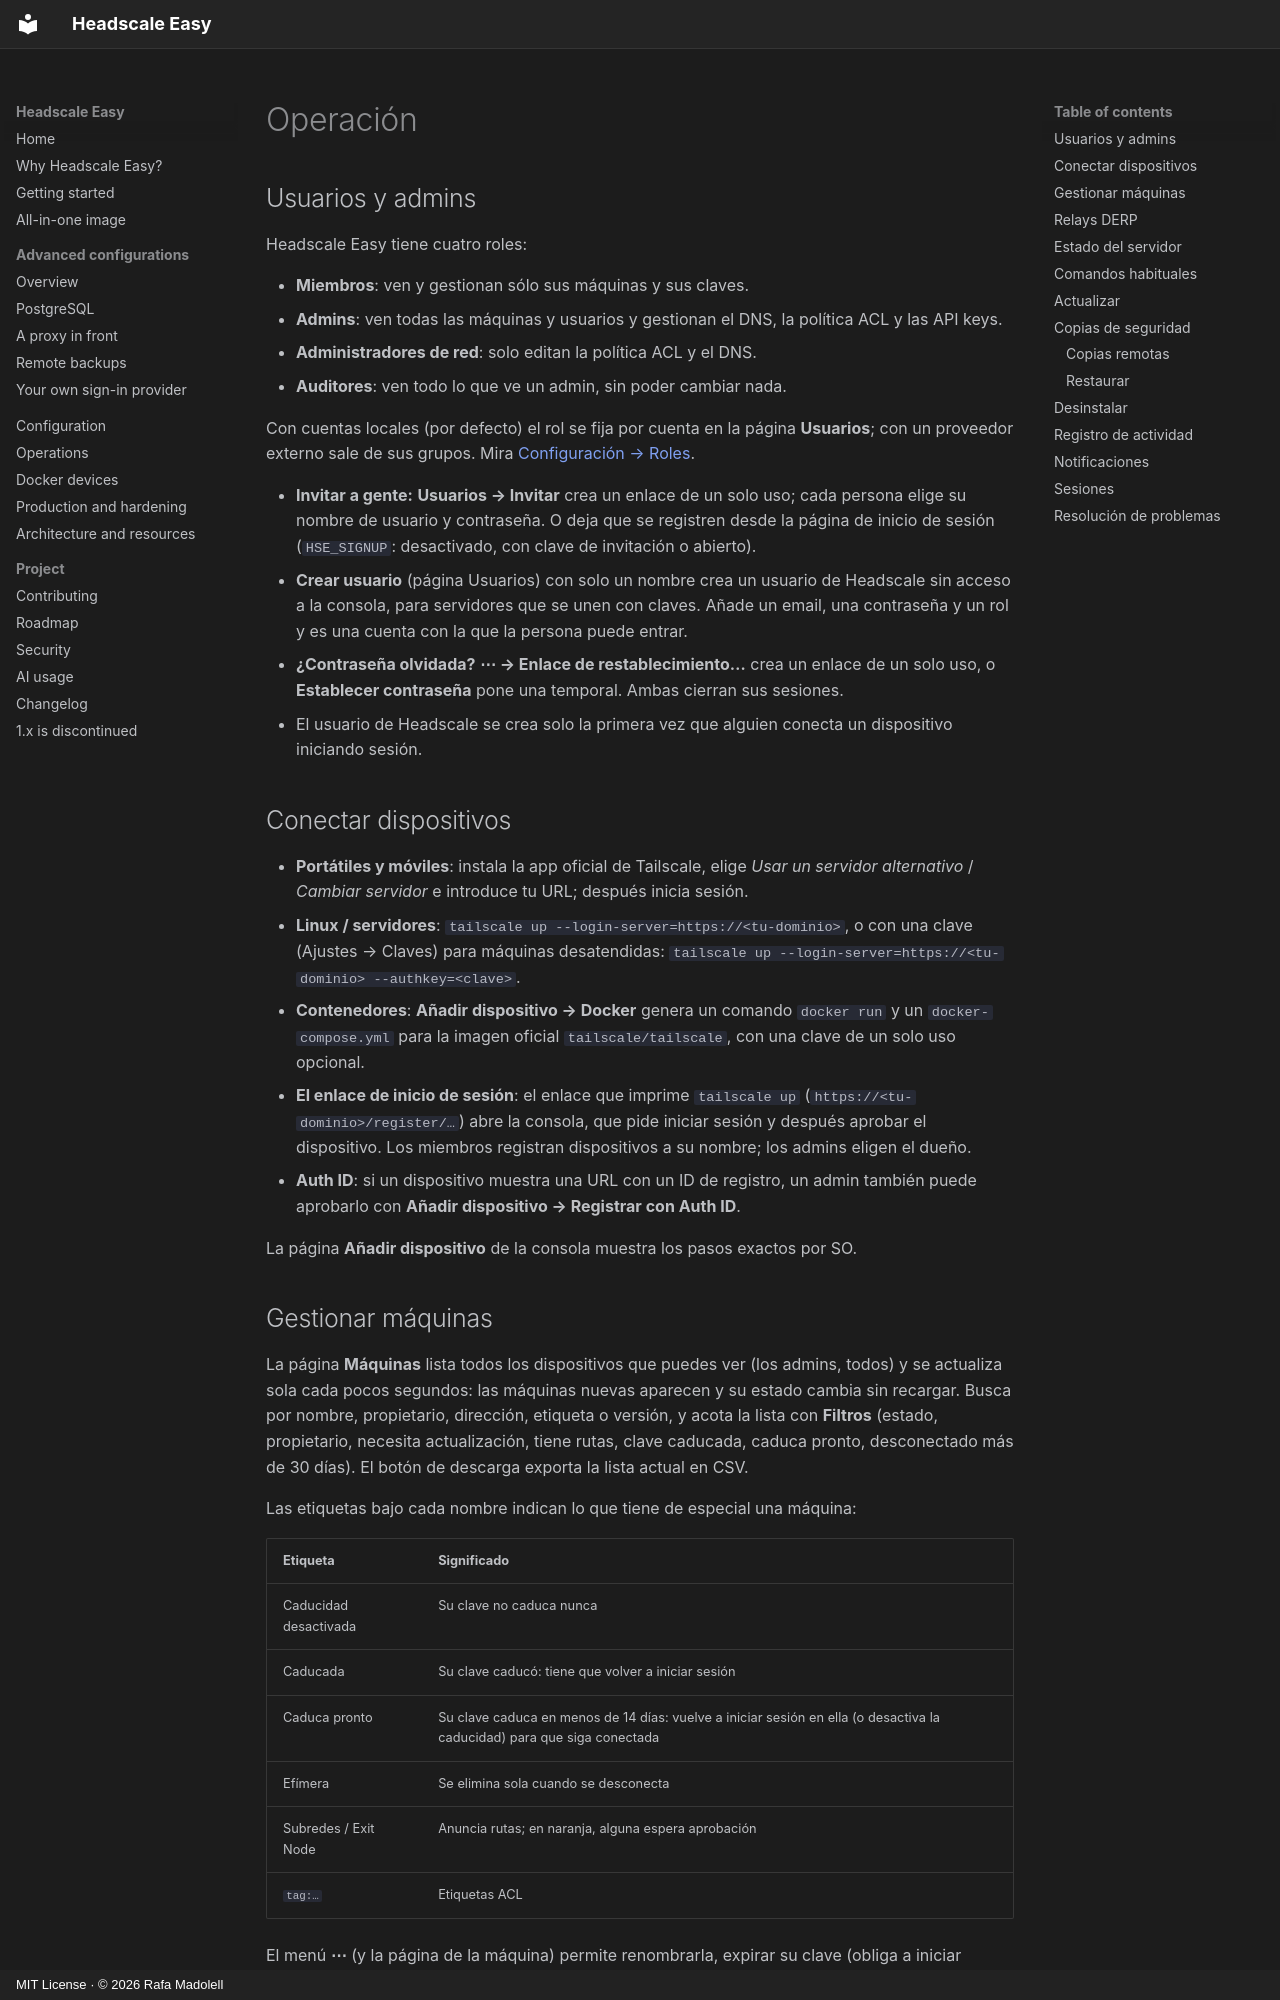

repository: insanerask77/headscale-easy · page: operations.es/index.html · generator: mkdocs · copyright: MIT License · © 2026 Rafa Madolell

# Operación

## Usuarios y admins { #users-and-admins }

Headscale Easy tiene cuatro roles:

- **Miembros**: ven y gestionan sólo sus máquinas y sus claves.
- **Admins**: ven todas las máquinas y usuarios y gestionan el DNS, la política
  ACL y las API keys.
- **Administradores de red**: solo editan la política ACL y el DNS.
- **Auditores**: ven todo lo que ve un admin, sin poder cambiar nada.

Con cuentas locales (por defecto) el rol se fija por cuenta en la página
**Usuarios**; con un proveedor externo sale de sus grupos. Mira
[Configuración → Roles](configuration.es.md#roles).

- **Invitar a gente:** **Usuarios → Invitar** crea un enlace de un solo uso; cada
  persona elige su nombre de usuario y contraseña. O deja que se registren desde la
  página de inicio de sesión (`HSE_SIGNUP`: desactivado, con clave de invitación o
  abierto).
- **Crear usuario** (página Usuarios) con solo un nombre crea un usuario de Headscale
  sin acceso a la consola, para servidores que se unen con claves. Añade un email, una
  contraseña y un rol y es una cuenta con la que la persona puede entrar.
- **¿Contraseña olvidada?** **⋯ → Enlace de restablecimiento…** crea un enlace de un
  solo uso, o **Establecer contraseña** pone una temporal. Ambas cierran sus sesiones.
- El usuario de Headscale se crea solo la primera vez que alguien conecta un
  dispositivo iniciando sesión.

## Conectar dispositivos { #connecting-devices }

- **Portátiles y móviles**: instala la app oficial de Tailscale, elige *Usar un
  servidor alternativo* / *Cambiar servidor* e introduce tu URL; después inicia sesión.
- **Linux / servidores**: `tailscale up --login-server=https://<tu-dominio>`, o
  con una clave (Ajustes → Claves) para máquinas desatendidas:
  `tailscale up --login-server=https://<tu-dominio> --authkey=<clave>`.
- **Contenedores**: **Añadir dispositivo → Docker** genera un comando `docker run` y un
  `docker-compose.yml` para la imagen oficial `tailscale/tailscale`, con una clave de un
  solo uso opcional.
- **El enlace de inicio de sesión**: el enlace que imprime `tailscale up`
  (`https://<tu-dominio>/register/…`) abre la consola, que pide iniciar sesión y
  después aprobar el dispositivo. Los miembros registran dispositivos a su nombre; los
  admins eligen el dueño.
- **Auth ID**: si un dispositivo muestra una URL con un ID de registro, un admin
  también puede aprobarlo con **Añadir dispositivo → Registrar con Auth ID**.

La página **Añadir dispositivo** de la consola muestra los pasos exactos por SO.
